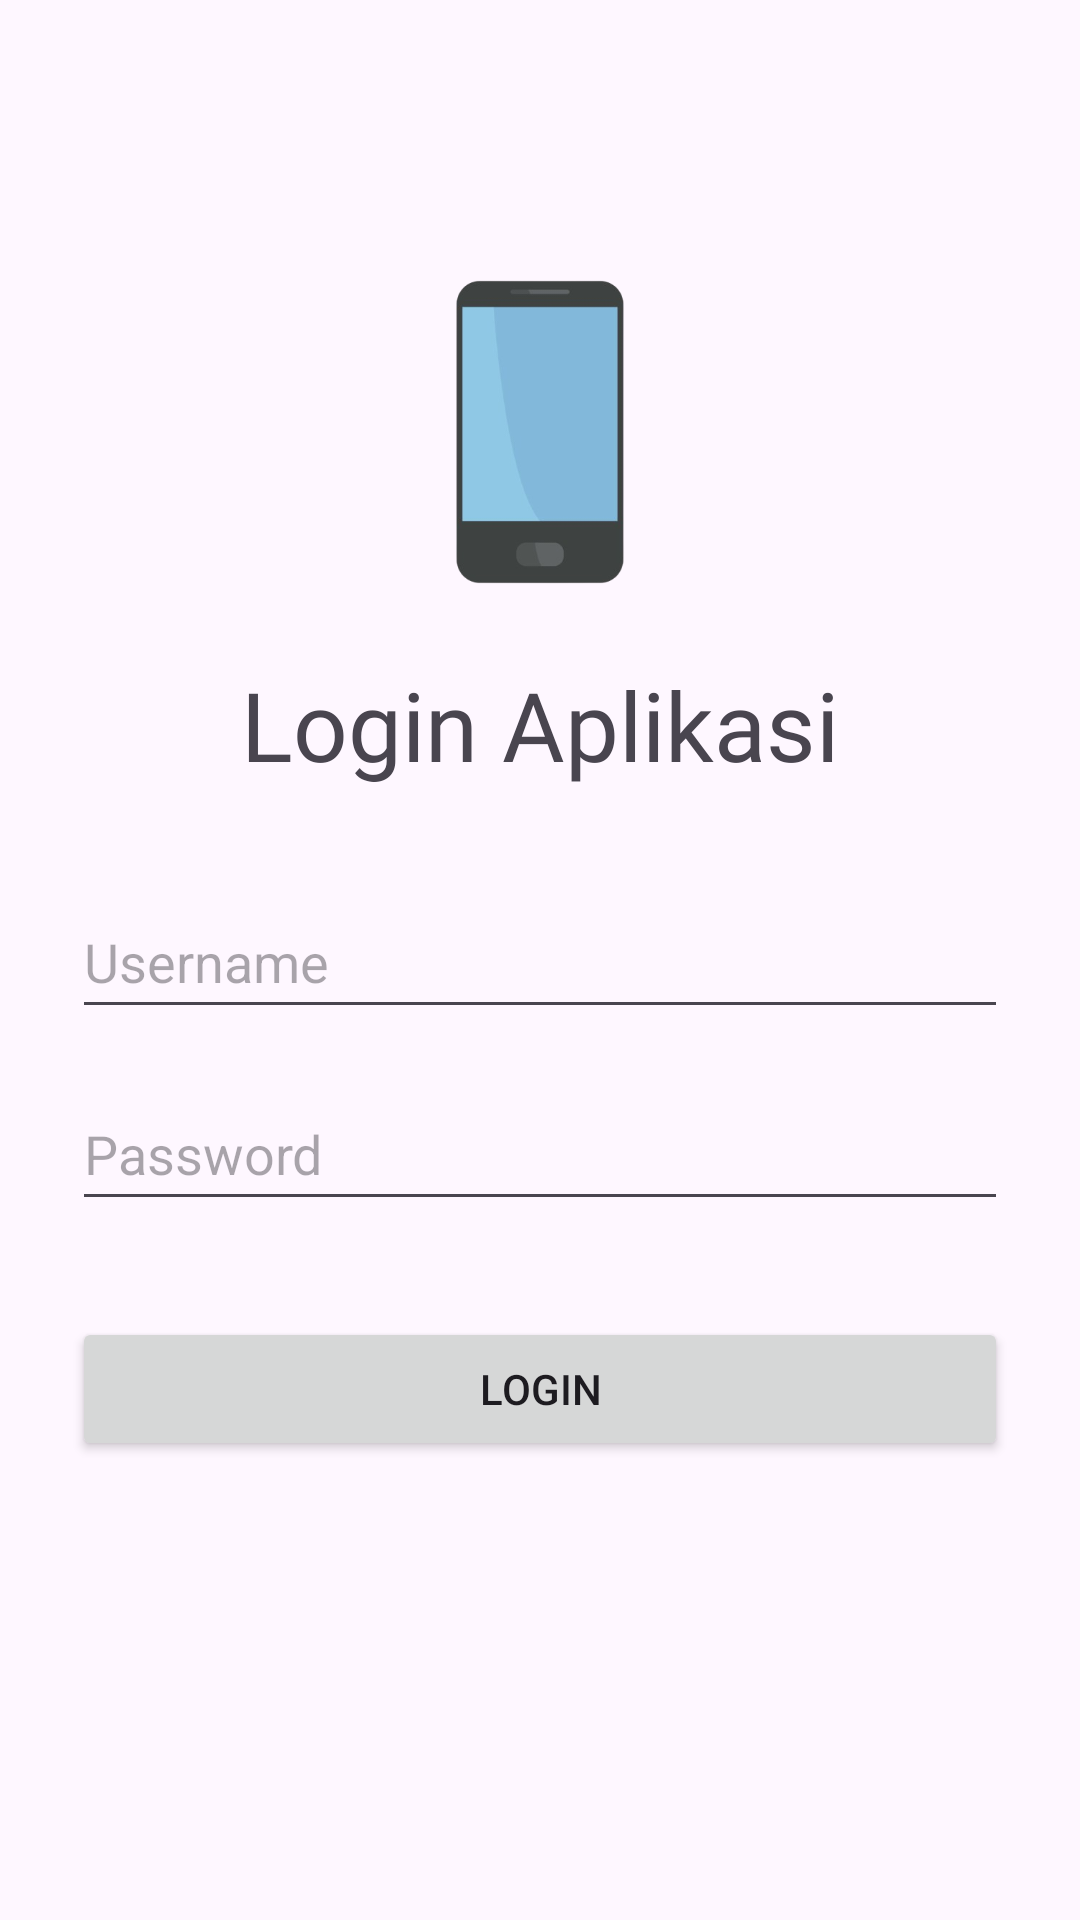

This screen was rendered from an Android layout file. Write that file and the resources it references.
<!-- AndroidManifest.xml: application theme Theme.Proxima_Centauri_B_Owen_3TIE -->
<!-- res/layout/activity_auth.xml -->
<?xml version="1.0" encoding="utf-8"?>
<androidx.constraintlayout.widget.ConstraintLayout xmlns:android="http://schemas.android.com/apk/res/android"
    xmlns:app="http://schemas.android.com/apk/res-auto"
    xmlns:tools="http://schemas.android.com/tools"
    android:id="@+id/main"
    android:layout_width="match_parent"
    android:layout_height="match_parent"
    android:padding="24dp"
    tools:context=".AuthActivity">

    <ImageView
        android:id="@+id/ivLogo"
        android:layout_width="120dp"
        android:layout_height="120dp"
        android:layout_marginTop="60dp"
        android:src="@drawable/smartphonelogo"
        app:layout_constraintEnd_toEndOf="parent"
        app:layout_constraintStart_toStartOf="parent"
        app:layout_constraintTop_toTopOf="parent" />

    <TextView
        android:id="@+id/tvTitle"
        android:layout_width="wrap_content"
        android:layout_height="wrap_content"
        android:layout_marginTop="16dp"
        android:fontFamily="@font/bebasneue_regular"
        android:text="Login Aplikasi"
        android:textSize="32sp"
        app:layout_constraintEnd_toEndOf="parent"
        app:layout_constraintStart_toStartOf="parent"
        app:layout_constraintTop_toBottomOf="@+id/ivLogo" />

    <EditText
        android:id="@+id/inputUsername"
        android:layout_width="0dp"
        android:layout_height="wrap_content"
        android:layout_marginTop="32dp"
        android:hint="Username"
        android:inputType="text"
        android:minHeight="48dp"
        app:layout_constraintEnd_toEndOf="parent"
        app:layout_constraintStart_toStartOf="parent"
        app:layout_constraintTop_toBottomOf="@+id/tvTitle" />

    <EditText
        android:id="@+id/inputPassword"
        android:layout_width="0dp"
        android:layout_height="wrap_content"
        android:layout_marginTop="16dp"
        android:hint="Password"
        android:inputType="textPassword"
        android:minHeight="48dp"
        app:layout_constraintEnd_toEndOf="parent"
        app:layout_constraintStart_toStartOf="parent"
        app:layout_constraintTop_toBottomOf="@+id/inputUsername" />

    <Button
        android:id="@+id/btnLogin"
        android:layout_width="0dp"
        android:layout_height="wrap_content"
        android:layout_marginTop="32dp"
        android:text="Login"
        app:layout_constraintEnd_toEndOf="parent"
        app:layout_constraintStart_toStartOf="parent"
        app:layout_constraintTop_toBottomOf="@+id/inputPassword" />

</androidx.constraintlayout.widget.ConstraintLayout>
<!-- resources referenced by this layout -->
<resources>
  <!-- drawable smartphonelogo: png bitmap (drawable, 24602 bytes) -->
  <style name="Theme.Proxima_Centauri_B_Owen_3TIE" parent="Base.Theme.Proxima_Centauri_B_Owen_3TIE" />
  <style name="Base.Theme.Proxima_Centauri_B_Owen_3TIE" parent="Theme.Material3.DayNight.NoActionBar">
          
          
      </style>
</resources>
